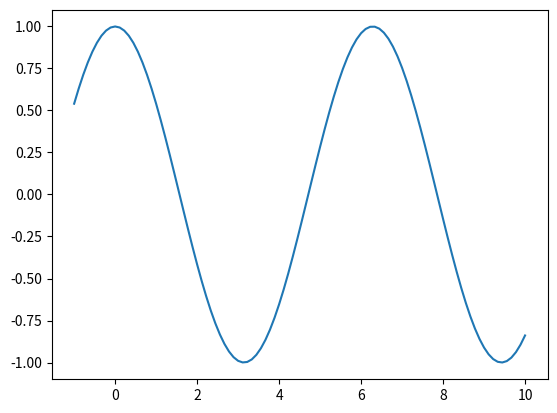

This figure's Python source:
import numpy as np
import matplotlib.pyplot as plt
x = np.linspace(-1,10,100)
f = np.cos(x)
plt.figure()
plt.plot(x,f)
plt.show()
